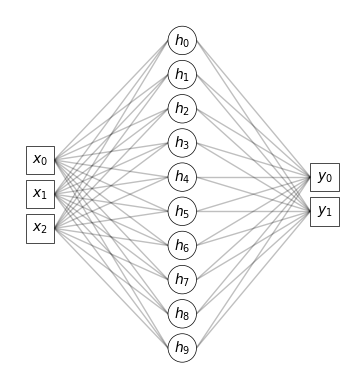

This figure's Python source:
import numpy as np

import matplotlib.pyplot as plt
import matplotlib.patches as mpl_patch
import matplotlib.lines as mpl_line
import matplotlib.text as mpl_text
import matplotlib.axes as mpl_axes

from typing import Any, Callable

# ------------------------------------------------------------------------------------------------

_default_patch_opts = {
  "color": "white",
  "ec": "k",
  "lw": 0.5
}

_default_line_opts = {
  "color": "black",
  "alpha": 0.25,
  "lw": 1,
  "zorder": 0
}

_default_text_opts = {
  "color": "black",
  "ha": "center",
  "va": "center"
}

# ------------------------------------------------------------------------------------------------

# wrap matplotlib Patch constructors with common center-width argument structure: x, y, width, **kwargs
_create_patch = {
  "circle": lambda x, y, s, **kwargs: mpl_patch.Circle((x, y), s/2, **kwargs),
  "square": lambda x, y, s, **kwargs: mpl_patch.Rectangle((x-s/2, y-s/2), s, s, **kwargs)
}

_default_node_opts = {
  "shape": "circle",
  "size": 1
}

class Node:

  def __init__(
    self,
    xy: tuple[float, float],
    label: str = "",
    shape: str = _default_node_opts["shape"],
    size: float = _default_node_opts["size"],
    patch_kwargs: dict[str, Any] = None,
    text_kwargs: dict[str, Any] = None
  ):

    if shape not in _create_patch:
      raise ValueError(f"Node shape must be one of {list(_create_patch)}.")

    if size < 0:
      raise ValueError(f"Node radius must be >= 0.")
    
    # position and radius
    self.x = xy[0]
    self.y = xy[1]
    self.size = size

    # shortcuts to common anchor points
    self.center = self.relpos(0, 0)
    self.left = self.relpos(-1, 0)
    self.right = self.relpos(1, 0)
    self.bottom = self.relpos(0, -1)
    self.top = self.relpos(0, 1)

    # create shape patch object
    if patch_kwargs is None:
      patch_kwargs = {}
    patch_kwargs = {**_default_patch_opts, **patch_kwargs}
    self.patch = _create_patch[shape](self.x, self.y, self.size, **patch_kwargs)

    # create label text object
    if text_kwargs is None:
      text_kwargs = {}
    text_kwargs = {**_default_text_opts, **text_kwargs}
    self.label = mpl_text.Text(self.x, self.y, label, **text_kwargs)

  """Returns 2D coordinate shifted from center by (dx, dy) in units of the radius."""
  def relpos(self, dx: float, dy: float) -> np.ndarray:
    return np.array([self.x + dx * self.size/2, self.y + dy * self.size/2])
  
  """Make a Connection from this node to another."""
  def connect(self, other, **kwargs):
    return Connection(self, other, **kwargs)

  """Add this node to the given or current axes."""
  def draw(self, ax: mpl_axes.Axes = None):
    if ax is None:
      ax = plt.gca()
    ax.add_patch(self.patch)
    ax.add_artist(self.label)

# ------------------------------------------------------------------------------------------------
    
class Layer:

  def __init__(
    self,
    x: float,
    nodes: int,
    symbol: str = "",
    gap: float = 0.2,
    label_format: Callable[[int, int], str] = None,
    **kwargs
  ):
    
    if nodes < 0:
      raise ValueError(f"Number of nodes in a layer must be >= 0.")

    # position and spacing
    self.x = x
    self.gap = gap

    # label format function
    if label_format is None:
      if symbol:
        label_format = lambda node: fr"${symbol}_{{{node}}}$"
      else:
        label_format = lambda node: ""

    size = kwargs.get("radius", _default_node_opts["size"])
    dy = size + self.gap * size
    y_length = nodes * size + (nodes - 1) * (self.gap * size)
    y_start = y_length / 2

    self.nodes: list[Node] = []
    for n in range(nodes):
      self.nodes.append(Node(
        (self.x, y_start - n * dy),
        label_format(n),
        **kwargs
      ))

  """Make a mapping from (NodeA, NodeB) -> Connection from each node in this layer to another layer."""
  def connect(self, other, **kwargs):
    result = {}
    for this_node in self.nodes:
      for other_node in other.nodes:
        result[this_node, other_node] = this_node.connect(other_node, **kwargs)
    return result

  """Add this layer of nodes to the given or current axes."""
  def draw(self, ax: mpl_axes.Axes = None):
    for node in self.nodes:
      node.draw(ax)

# ------------------------------------------------------------------------------------------------
      
class Connection:

  def __init__(
    self,
    start: Node,
    end: Node,
    label: str = "",
    start_relpos: tuple[float, float] = None,
    end_relpos: tuple[float, float] = None,
    label_relpos: float = 0.5,
    line_kwargs = None,
    text_kwargs = None
  ):
    
    self.start_node = start
    self.end_node = end

    if start_relpos is None:
      start_relpos = (1, 0)
    if end_relpos is None:
      end_relpos = (-1, 0)

    self.start_pos = self.start_node.relpos(*start_relpos)
    self.end_pos = self.end_node.relpos(*end_relpos)
    self.vector = self.end_pos - self.start_pos

    x0, y0 = self.start_pos
    x1, y1 = self.end_pos

    if line_kwargs is None:
      line_kwargs = {}
    line_kwargs = {**_default_line_opts, **line_kwargs}
    self.line = mpl_line.Line2D([x0, x1], [y0, y1], **line_kwargs)

    if text_kwargs is None:
      text_kwargs = {}
    text_kwargs = {**_default_text_opts, "bbox": {"color": "white"}, **text_kwargs}
    self.text = mpl_text.Text(*self.relpos(label_relpos), label, **text_kwargs)

  """Returns 2D coordinate at given fraction along the line."""
  def relpos(self, frac: float = 0.5) -> np.ndarray:
    return self.start_pos + frac * self.vector
  
  """Add this connection between nodes to the given or current axes."""
  def draw(self, ax: mpl_axes.Axes = None):
    if ax is None:
      ax = plt.gca()
    ax.add_line(self.line)
    ax.add_artist(self.text)

# ------------------------------------------------------------------------------------------------

class Network:

  # ------------------------------------------------------------------------------------------------

  def __init__(
    self,
    gap: float = 3
  ):

    self.layers = []
    self.connections = {}

    self.gap = gap
    if self.gap < 0:
      raise ValueError(f"Network layer gap size must be >= 0.")
  
  # ------------------------------------------------------------------------------------------------

  def add_layer(self, *args, connect = True, **kwargs):
    
    x = len(self.layers) * self.gap

    prev_layer = self.layers[-1] if len(self.layers) > 0 else None
    new_layer = Layer(x, *args, **kwargs)

    self.layers.append(new_layer)

    if connect and prev_layer is not None:
      self.connections.update(prev_layer.connect(new_layer))

  # ------------------------------------------------------------------------------------------------

  def draw(self, ax: mpl_axes.Axes = None):

    if ax is None:
      ax = plt.gca()

    for layer in self.layers:
      layer.draw(ax)
    for connection in self.connections.values():
      connection.draw(ax)

    ax.set_aspect("equal")
    ax.autoscale_view()
    ax.set_axis_off()

  # ------------------------------------------------------------------------------------------------
    
  def color_node(self, layer, index, color, connections = True, highlight = True):

    self.layers[layer].nodes[index].patch.set_facecolor(color)

    if connections:
      for key, connection in self.connections.items():
        if (layer, index) in key:
          connection.line.set_color(color)
          connection.line.set_alpha(0.25)

    if highlight:
      self.highlight_connections(layer, index)

  # ------------------------------------------------------------------------------------------------
          
  def highlight_connections(self, layer, index):
    for key, connection in self.connections.items():
      if (layer, index) in key:
        connection.line.set_linewidth(1.5)
        connection.line.set_alpha(1)
      else:
        connection.line.set_linewidth(1)
        connection.line.set_alpha(0.25)

  # ------------------------------------------------------------------------------------------------
        
  def label_node(self, text, layer, index, dy = 0):
    node = self.layers[layer].nodes[index]
    plt.annotate(text, (node.x, node.y + dy*node.r), fontsize = 10, va = "bottom", ha = "center")

# ------------------------------------------------------------------------------------------------
    
if __name__ == "__main__":

  fig = plt.figure()
  ax = fig.add_subplot()

  network = Network(gap = 5)
  network.add_layer(3, "x", shape = "square")
  network.add_layer(10, "h")
  network.add_layer(2, "y", shape = "square")
  network.draw(ax)

  # node = Node((0, 0), "x")
  # node.draw(ax)

  # ax.set_aspect("equal")
  # # ax.autoscale_view()
  # plt.xlim(-1.5, 1.5)
  # plt.ylim(-1.5, 1.5)

  plt.show()
